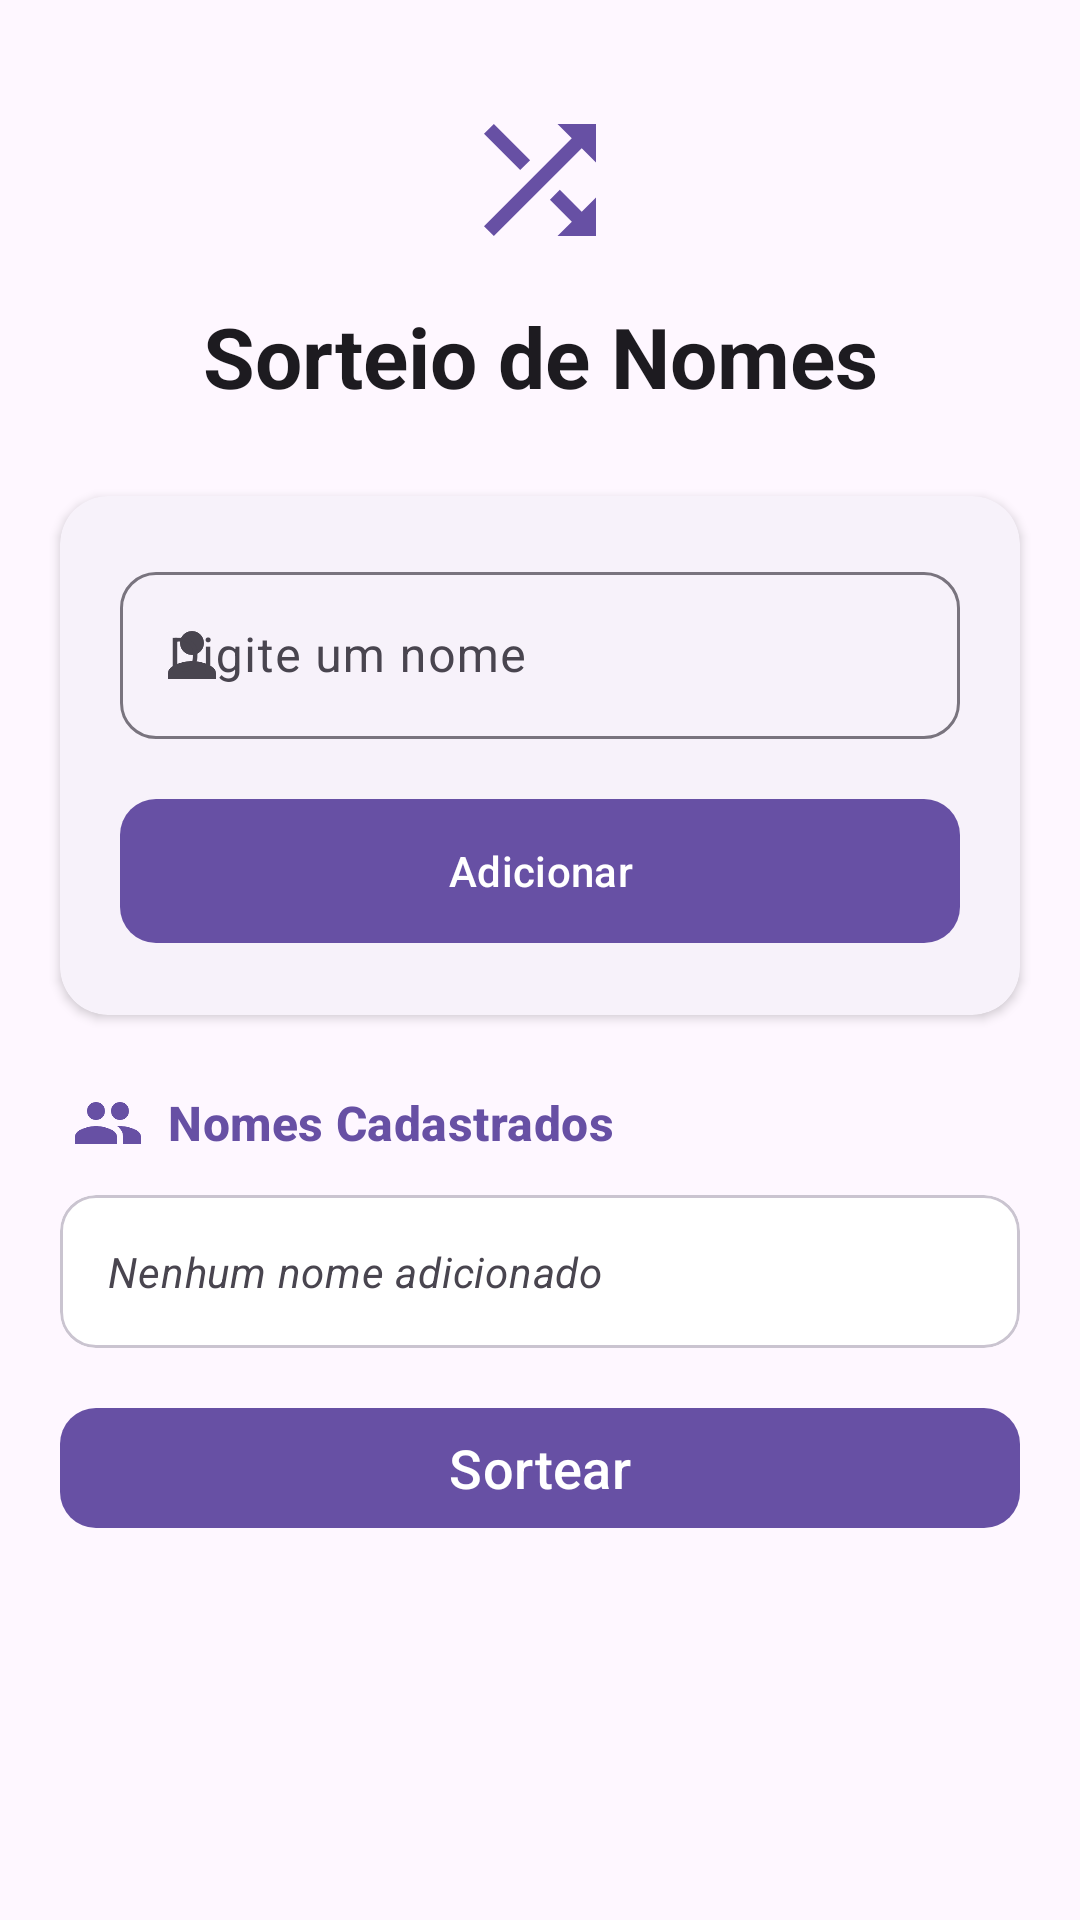

Reconstruct the res/layout file that produces this screen, plus the resources it refers to.
<!-- AndroidManifest.xml: application theme Theme.SorteioMobile -->
<!-- res/layout/fragment_first.xml -->
<?xml version="1.0" encoding="utf-8"?>
<androidx.core.widget.NestedScrollView xmlns:android="http://schemas.android.com/apk/res/android"
    xmlns:app="http://schemas.android.com/apk/res-auto"
    xmlns:tools="http://schemas.android.com/tools"
    android:layout_width="match_parent"
    android:layout_height="match_parent"
    android:fillViewport="true"
    tools:context=".FirstFragment">

    <LinearLayout
        android:layout_width="match_parent"
        android:layout_height="wrap_content"
        android:clipToPadding="false"
        android:orientation="vertical"
        android:padding="20dp">

        
        <LinearLayout
            android:layout_width="match_parent"
            android:layout_height="wrap_content"
            android:gravity="center"
            android:orientation="vertical"
            android:paddingTop="12dp"
            android:paddingBottom="12dp">

            <ImageView
                android:layout_width="56dp"
                android:layout_height="56dp"
                android:layout_marginBottom="12dp"
                android:contentDescription="@string/sorteio_de_nomes"
                android:src="@drawable/ic_shuffle" />

            <TextView
                android:layout_width="wrap_content"
                android:layout_height="wrap_content"
                android:gravity="center"
                android:text="@string/sorteio_de_nomes"
                android:textAppearance="?attr/textAppearanceHeadlineMedium"
                android:textColor="?attr/colorOnSurface"
                android:textStyle="bold" />
        </LinearLayout>

        
        <com.google.android.material.card.MaterialCardView
            android:layout_width="match_parent"
            android:layout_height="wrap_content"
            android:layout_marginTop="16dp"
            android:layout_marginBottom="24dp"
            app:cardBackgroundColor="?attr/colorSurfaceContainerLow"
            app:cardCornerRadius="16dp"
            app:cardElevation="2dp"
            app:strokeWidth="0dp">

            <LinearLayout
                android:layout_width="match_parent"
                android:layout_height="wrap_content"
                android:orientation="vertical"
                android:padding="20dp">

                <com.google.android.material.textfield.TextInputLayout
                    style="@style/Widget.Material3.TextInputLayout.OutlinedBox"
                    android:layout_width="match_parent"
                    android:layout_height="wrap_content"
                    android:hint="@string/digite_um_nome"
                    app:boxCornerRadiusBottomEnd="12dp"
                    app:boxCornerRadiusBottomStart="12dp"
                    app:boxCornerRadiusTopEnd="12dp"
                    app:boxCornerRadiusTopStart="12dp"
                    app:endIconMode="clear_text"
                    app:startIconDrawable="@drawable/ic_person">

                    <com.google.android.material.textfield.TextInputEditText
                        android:id="@+id/edit_text_nome"
                        android:layout_width="match_parent"
                        android:layout_height="wrap_content"
                        android:inputType="textCapWords"
                        android:maxLines="1" />
                </com.google.android.material.textfield.TextInputLayout>

                <com.google.android.material.button.MaterialButton
                    android:id="@+id/button_adicionar"
                    android:layout_width="match_parent"
                    android:layout_height="56dp"
                    android:layout_marginTop="16dp"
                    android:text="@string/adicionar"
                    app:cornerRadius="12dp"
                    app:icon="@drawable/ic_add"
                    app:iconGravity="textStart"
                    app:iconPadding="8dp" />

            </LinearLayout>
        </com.google.android.material.card.MaterialCardView>

        
        <LinearLayout
            android:layout_width="match_parent"
            android:layout_height="wrap_content"
            android:gravity="center_vertical"
            android:orientation="horizontal"
            android:paddingStart="4dp"
            android:paddingEnd="4dp"
            android:paddingBottom="12dp">

            <ImageView
                android:layout_width="24dp"
                android:layout_height="24dp"
                android:contentDescription="@string/nomes_cadastrados"
                android:src="@drawable/ic_group" />

            <TextView
                android:layout_width="wrap_content"
                android:layout_height="wrap_content"
                android:layout_marginStart="8dp"
                android:text="@string/nomes_cadastrados"
                android:textAppearance="?attr/textAppearanceTitleMedium"
                android:textColor="?attr/colorPrimary"
                android:textStyle="bold" />
        </LinearLayout>

        
        <com.google.android.material.card.MaterialCardView
            android:layout_width="match_parent"
            android:layout_height="wrap_content"
            app:cardBackgroundColor="?attr/colorSurfaceContainerLowest"
            app:cardCornerRadius="12dp"
            app:cardElevation="0dp"
            app:strokeColor="?attr/colorOutlineVariant"
            app:strokeWidth="1dp">

            <TextView
                android:id="@+id/text_view_nomes"
                android:layout_width="match_parent"
                android:layout_height="wrap_content"
                android:padding="16dp"
                android:text="@string/nenhum_nome_adicionado"
                android:textAppearance="?attr/textAppearanceBodyMedium"
                android:textColor="?attr/colorOnSurfaceVariant"
                android:textStyle="italic" />

        </com.google.android.material.card.MaterialCardView>

        <com.google.android.material.button.MaterialButton
            android:layout_width="match_parent"
            android:layout_height="wrap_content"
            android:id="@+id/button_sortear"
            android:text="@string/sortear"
            android:textSize="18sp"
            android:layout_marginTop="16dp"
            app:cornerRadius="12dp" />

    </LinearLayout>
</androidx.core.widget.NestedScrollView>
<!-- resources referenced by this layout -->
<resources>
  <!-- drawable ic_group (drawable) -->
  <?xml version="1.0" encoding="utf-8"?>
  <vector xmlns:android="http://schemas.android.com/apk/res/android"
      android:width="24dp"
      android:height="24dp"
      android:viewportWidth="24"
      android:viewportHeight="24">
      <path
          android:fillColor="?attr/colorPrimary"
          android:pathData="M16,11c1.66,0 2.99,-1.34 2.99,-3S17.66,5 16,5c-1.66,0 -3,1.34 -3,3s1.34,3 3,3zM8,11c1.66,0 2.99,-1.34 2.99,-3S9.66,5 8,5C6.34,5 5,6.34 5,8s1.34,3 3,3zM8,13c-2.33,0 -7,1.17 -7,3.5V19h14v-2.5c0,-2.33 -4.67,-3.5 -7,-3.5zM16,13c-0.29,0 -0.62,0.02 -0.97,0.05 1.16,0.84 1.97,1.97 1.97,3.45V19h6v-2.5c0,-2.33 -4.67,-3.5 -7,-3.5z" />
  </vector>
  <!-- drawable ic_person (drawable) -->
  <?xml version="1.0" encoding="utf-8"?>
  <vector xmlns:android="http://schemas.android.com/apk/res/android"
      android:width="24dp"
      android:height="24dp"
      android:viewportWidth="24"
      android:viewportHeight="24">
      <path
          android:fillColor="?attr/colorOnSurfaceVariant"
          android:pathData="M12,12c2.21,0 4,-1.79 4,-4s-1.79,-4 -4,-4 -4,1.79 -4,4 1.79,4 4,4zM12,14c-2.67,0 -8,1.34 -8,4v2h16v-2c0,-2.66 -5.33,-4 -8,-4z" />
  </vector>
  <!-- drawable ic_shuffle (drawable) -->
  <?xml version="1.0" encoding="utf-8"?>
  <vector xmlns:android="http://schemas.android.com/apk/res/android"
      android:width="24dp"
      android:height="24dp"
      android:viewportWidth="24"
      android:viewportHeight="24">
      <path
          android:fillColor="?attr/colorPrimary"
          android:pathData="M10.59,9.17L5.41,4 4,5.41l5.17,5.17 1.42,-1.41zM14.5,4l2.04,2.04L4,18.59 5.41,20 17.96,7.45 20,9.5V4h-5.5zm0.33,9.41l-1.41,1.41 3.13,3.13L14.5,20H20v-5.5l-2.04,2.04 -3.13,-3.13z" />
  </vector>
  <string name="adicionar">Adicionar</string>
  <string name="digite_um_nome">Digite um nome</string>
  <string name="nenhum_nome_adicionado">Nenhum nome adicionado</string>
  <string name="nomes_cadastrados">Nomes Cadastrados</string>
  <string name="sortear">Sortear</string>
  <string name="sorteio_de_nomes">Sorteio de Nomes</string>
  <style name="Theme.SorteioMobile" parent="Base.Theme.SorteioMobile" />
  <style name="Base.Theme.SorteioMobile" parent="Theme.Material3.DayNight.NoActionBar">
          
          
      </style>
</resources>
